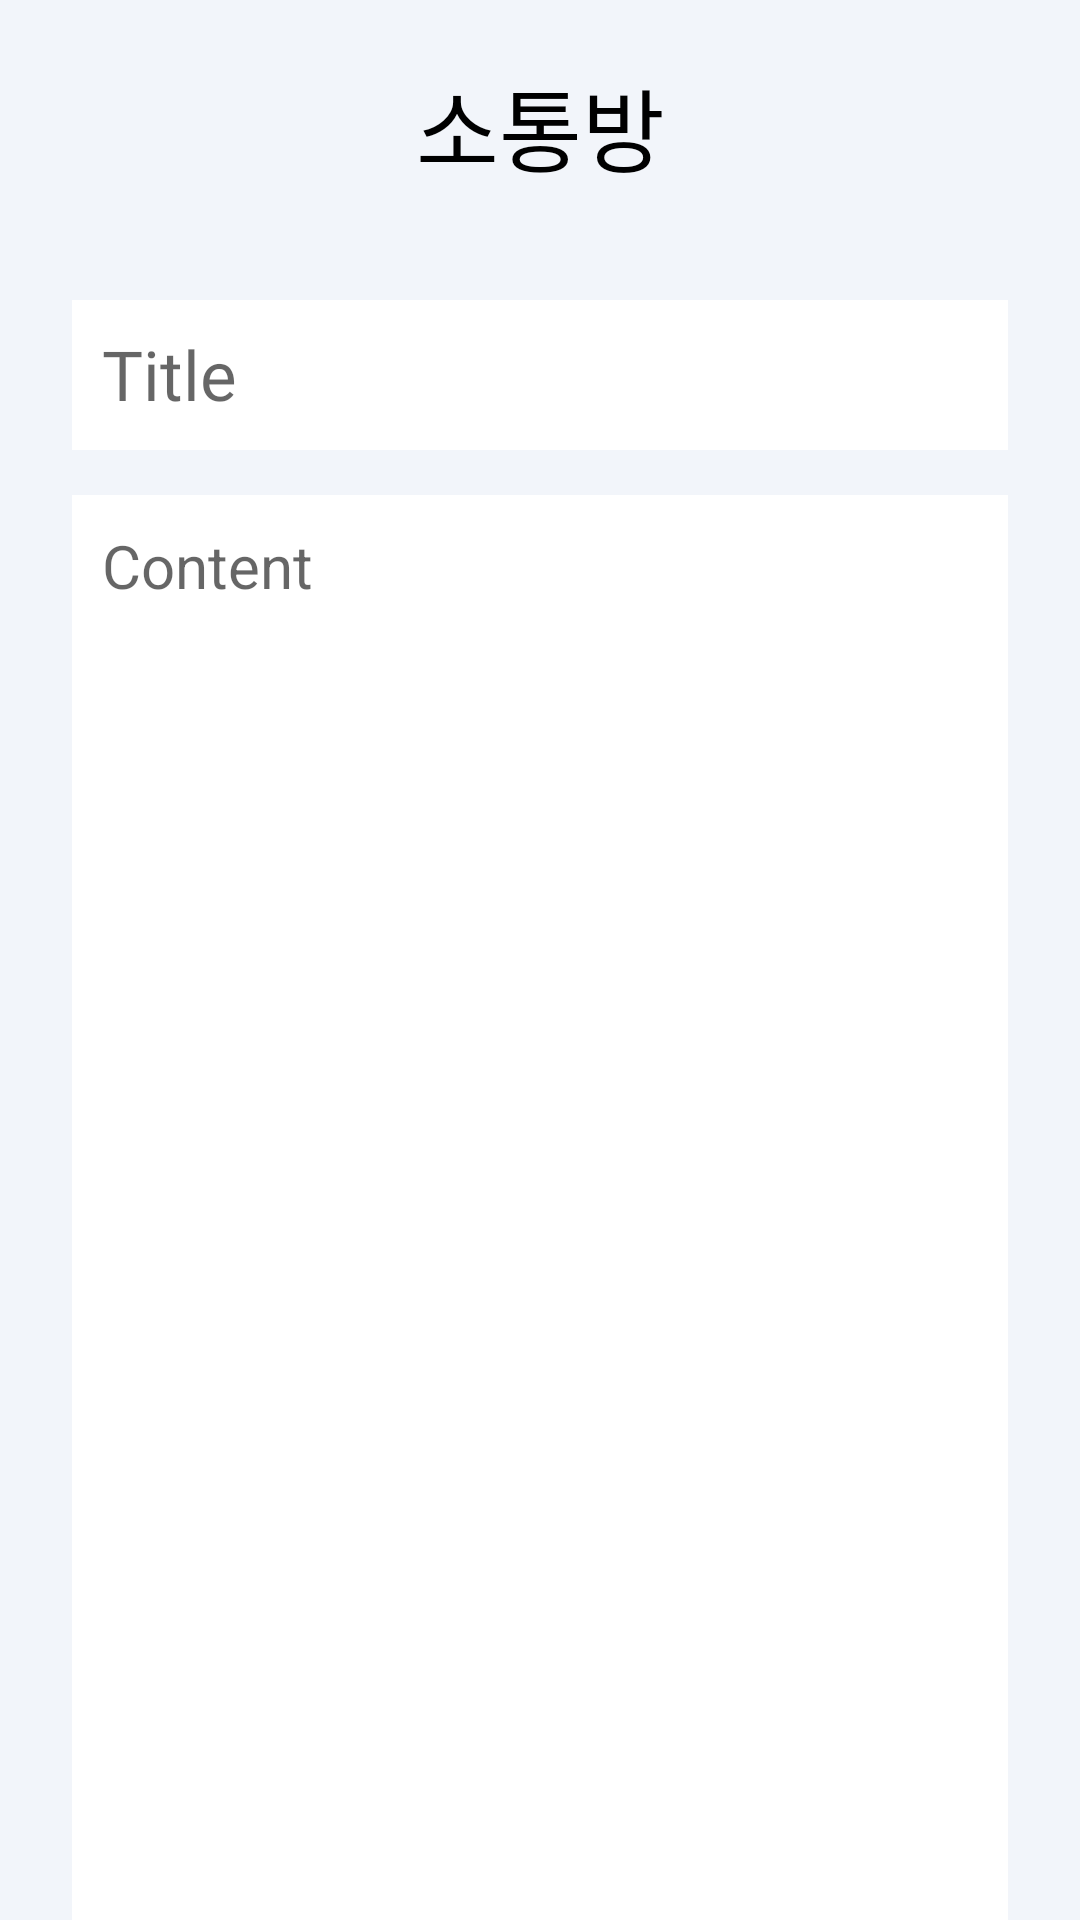

Write the Android layout XML for this screen, with the resource values it uses.
<!-- AndroidManifest.xml: application theme Theme.Dementia_test -->
<!-- res/layout/activity_community_read.xml -->
<?xml version="1.0" encoding="utf-8"?>
<androidx.constraintlayout.widget.ConstraintLayout xmlns:android="http://schemas.android.com/apk/res/android"
    xmlns:app="http://schemas.android.com/apk/res-auto"
    xmlns:tools="http://schemas.android.com/tools"
    android:layout_width="match_parent"
    android:layout_height="match_parent"
    android:background="@color/background">

    
    <androidx.constraintlayout.widget.ConstraintLayout
        android:id="@+id/view_top"
        android:layout_width="match_parent"
        android:layout_height="80dp"
        app:layout_constraintEnd_toEndOf="parent"
        app:layout_constraintStart_toStartOf="parent"
        app:layout_constraintTop_toTopOf="parent">

        <ImageView
            android:id="@+id/image_before"
            android:layout_width="25dp"
            android:layout_height="25dp"
            android:layout_marginStart="20dp"
            android:layout_marginTop="30dp"
            android:background="@drawable/icon_left_arrow_black"
            app:layout_constraintStart_toStartOf="parent"
            app:layout_constraintTop_toTopOf="parent" />

        <TextView
            android:id="@+id/textView_subject"
            android:layout_width="match_parent"
            android:layout_height="wrap_content"
            android:layout_marginTop="20dp"
            android:fontFamily="@font/pretendard_semibold"
            android:gravity="center"
            android:text="소통방"
            android:textColor="@color/black"
            android:textSize="30sp"
            app:layout_constraintEnd_toEndOf="parent"
            app:layout_constraintStart_toStartOf="parent"
            app:layout_constraintTop_toTopOf="parent" />

    </androidx.constraintlayout.widget.ConstraintLayout>
    

    <EditText
        android:id="@+id/title"
        android:layout_width="0dp"
        android:layout_height="50dp"
        android:layout_marginStart="24dp"
        android:layout_marginTop="20dp"
        android:layout_marginEnd="24dp"
        android:background="@color/white"
        android:fontFamily="@font/pretendard_medium"
        android:hint="Title"
        android:padding="10dp"
        android:textColor="@color/black"
        android:textSize="23sp"
        app:layout_constraintEnd_toEndOf="parent"
        app:layout_constraintStart_toStartOf="parent"
        app:layout_constraintTop_toBottomOf="@+id/view_top" />

    <EditText
        android:id="@+id/content"
        android:layout_width="0dp"
        android:layout_height="0dp"
        android:layout_marginStart="24dp"
        android:layout_marginTop="15dp"
        android:layout_marginEnd="24dp"
        android:background="@color/white"
        android:gravity="top"
        android:hint="Content"
        android:padding="10dp"
        android:textColor="@color/black"
        android:textSize="20sp"
        app:layout_constraintBottom_toBottomOf="parent"
        app:layout_constraintEnd_toEndOf="parent"
        app:layout_constraintStart_toStartOf="parent"
        app:layout_constraintTop_toBottomOf="@+id/title" />

</androidx.constraintlayout.widget.ConstraintLayout>
<!-- resources referenced by this layout -->
<resources>
  <color name="background">@color/light_blue</color>
  <color name="black">#FF000000</color>
  <color name="white">#FFFFFFFF</color>
  <style name="Theme.Dementia_test" parent="Base.Theme.Dementia_test" />
  <color name="light_blue">#f2f5fa</color>
  <style name="Base.Theme.Dementia_test" parent="Theme.MaterialComponents.DayNight.DarkActionBar">
  
          <item name="colorPrimary">@color/Human</item>
  
          
          <item name="windowActionBar">false</item>
          <item name="windowNoTitle">true</item>
      </style>
  <color name="Human">#96B6C5</color>
</resources>
